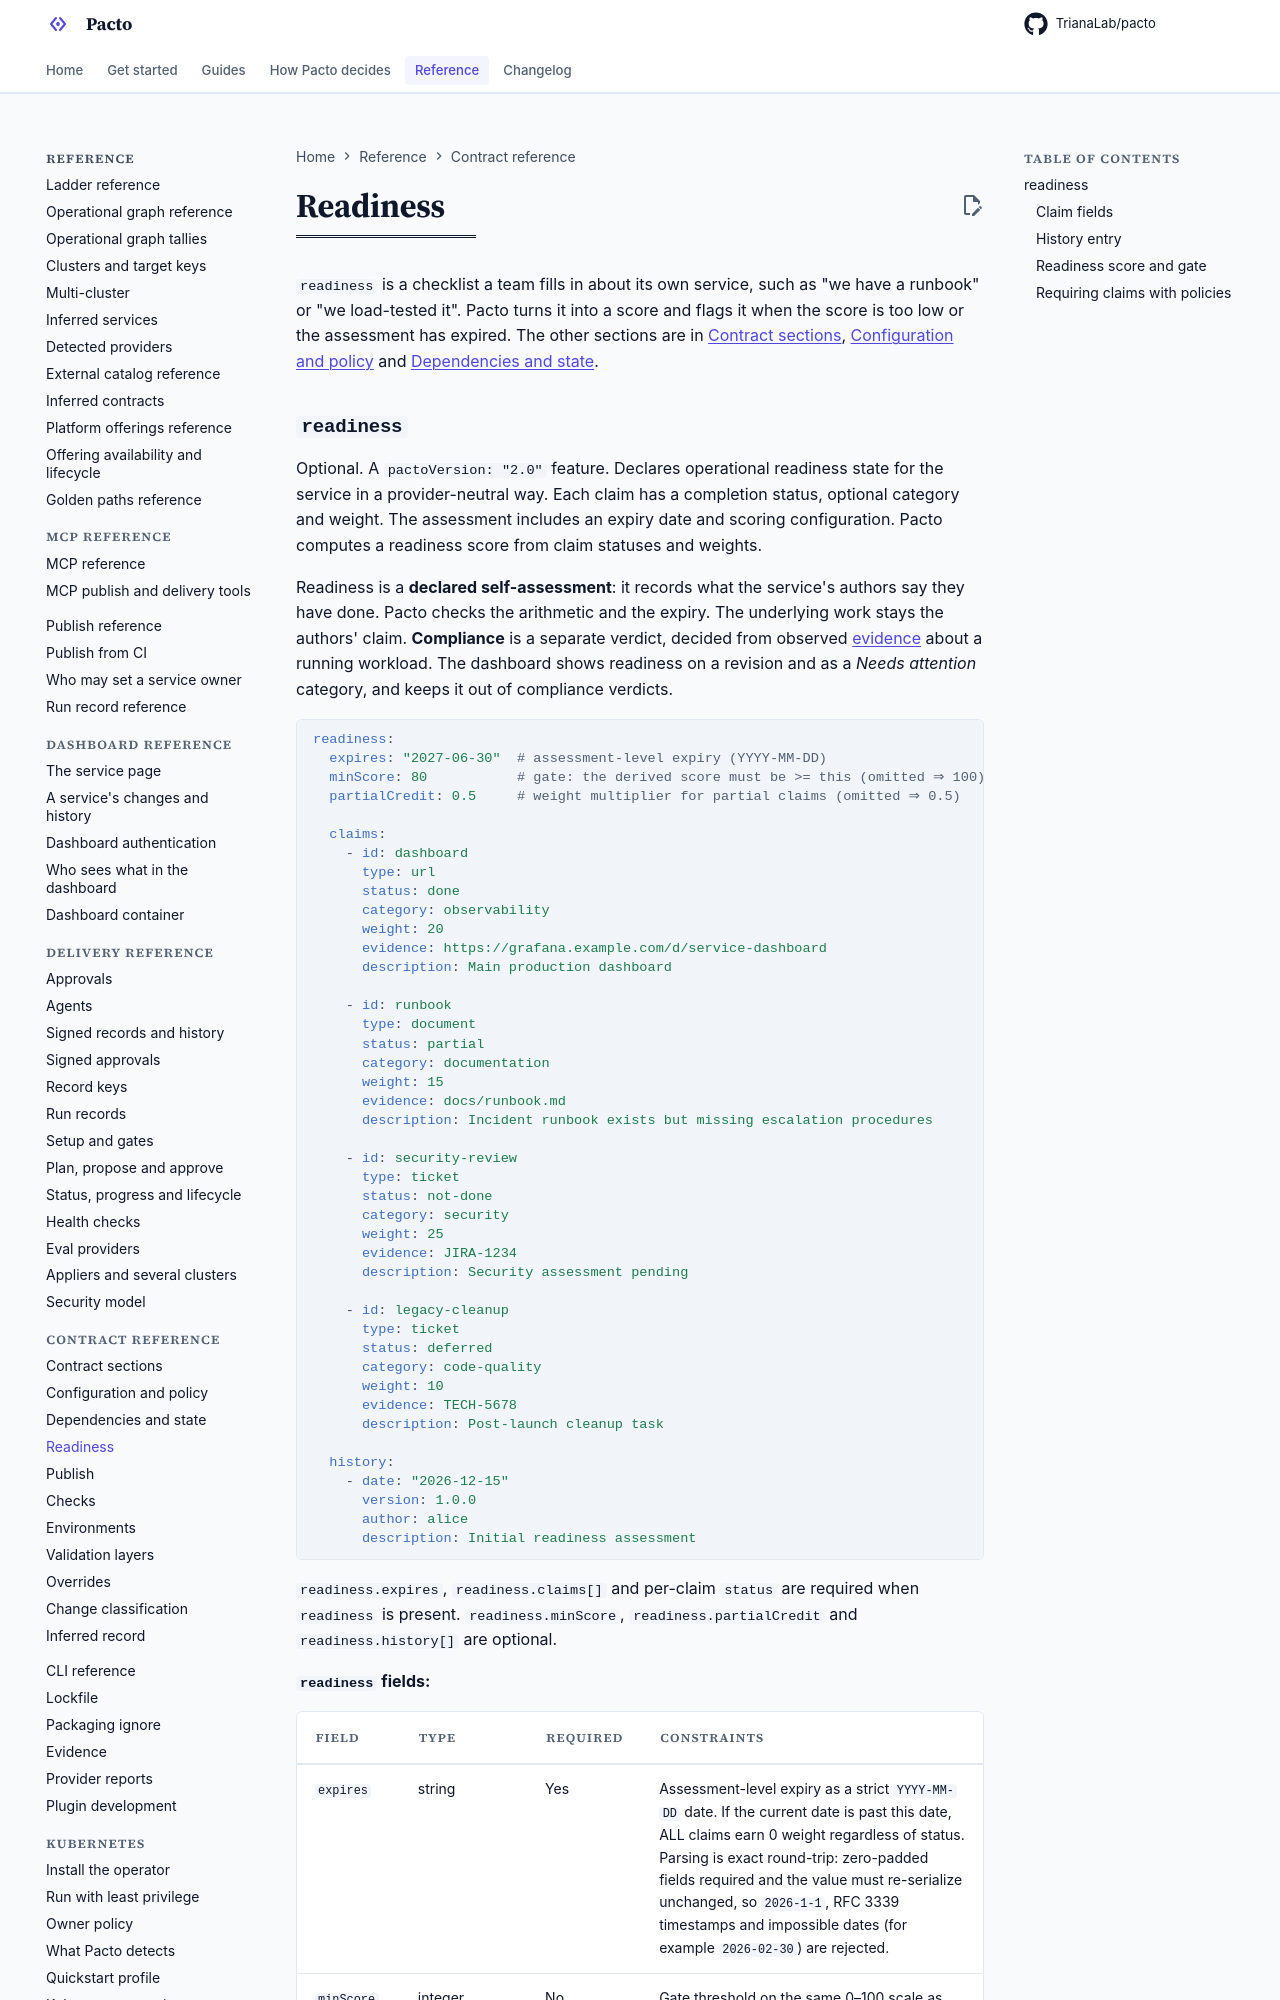

repository: TrianaLab/pacto · page: 4.6.1/contract-reference/readiness/index.html · generator: mkdocs

# Readiness

`readiness` is a checklist a team fills in about its own service, such as "we
have a runbook" or "we load-tested it". Pacto turns it into a score and flags it
when the score is too low or the assessment has expired. The other sections
are in [Contract sections](sections.md),
[Configuration and policy](configuration-and-policy.md) and
[Dependencies and state](dependencies-and-state.md).
